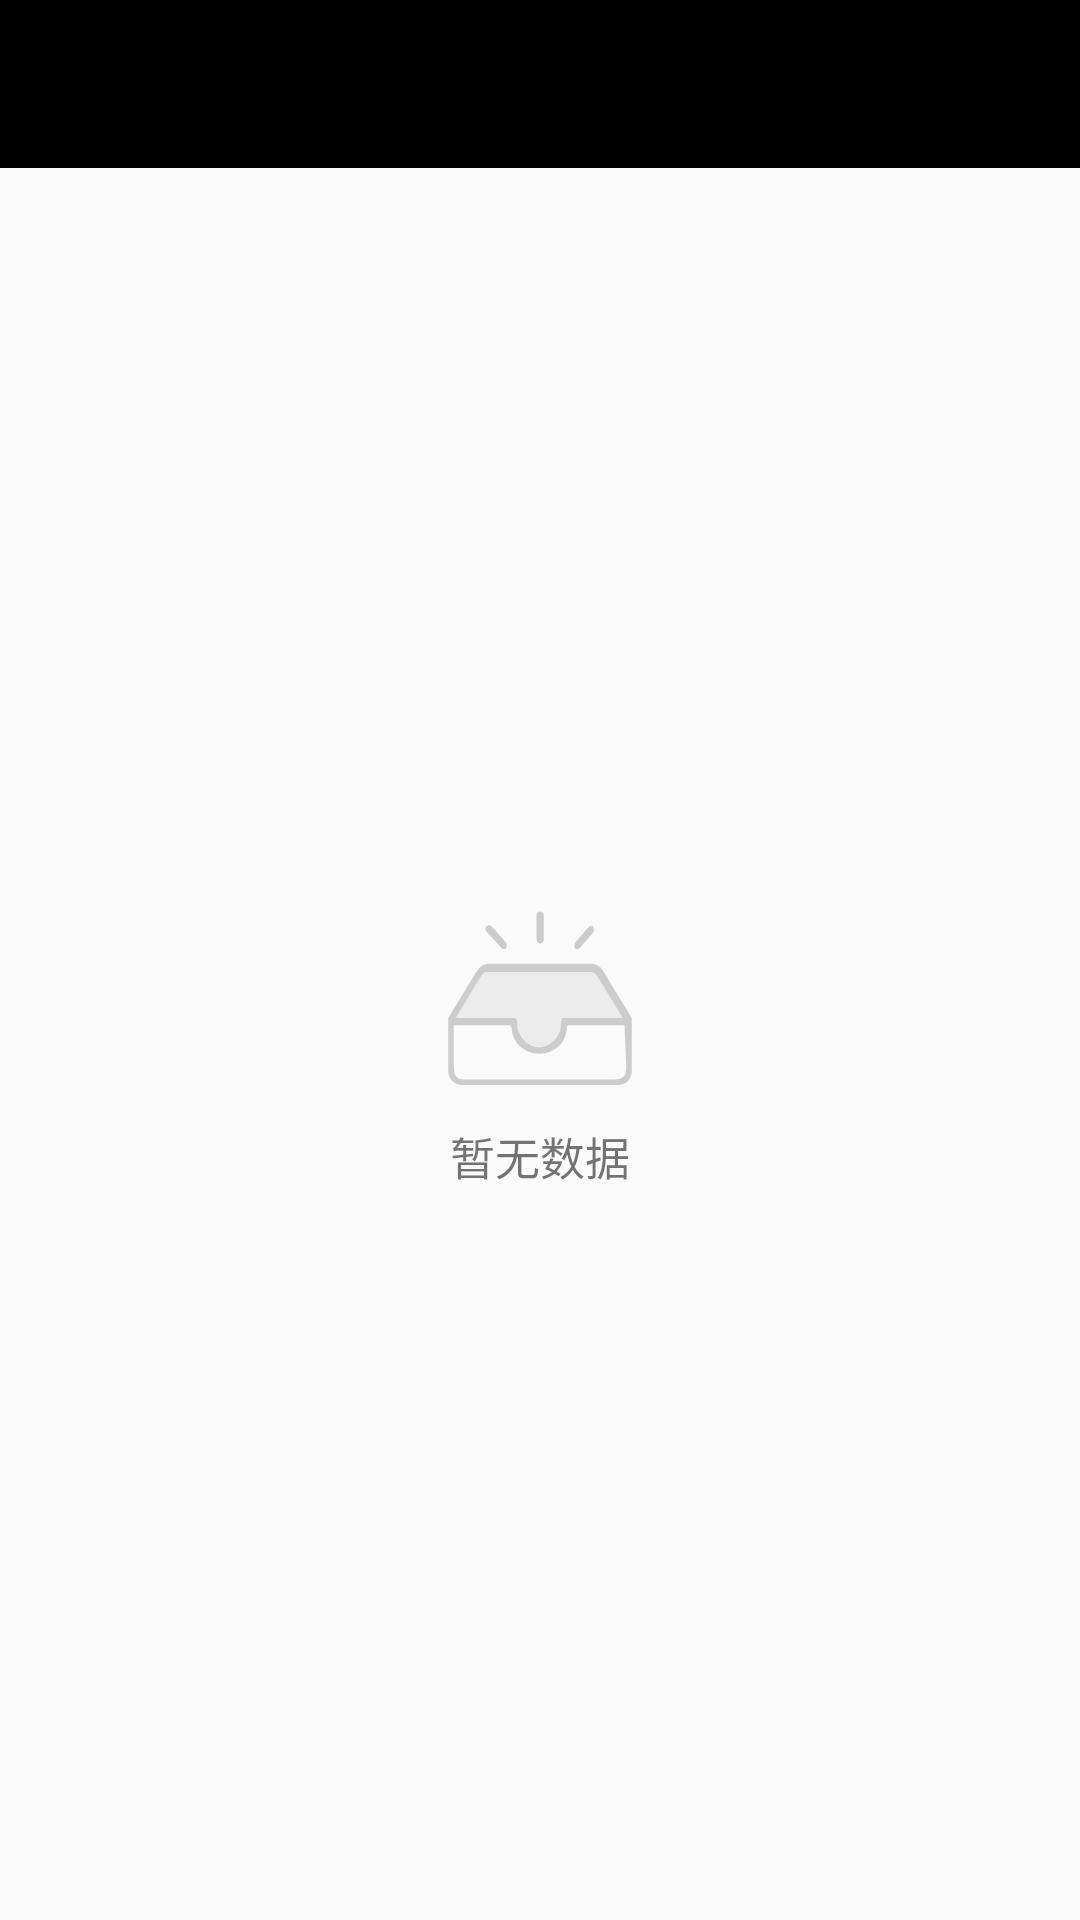

Produce the Android XML layout that renders to this screen, including the resource entries it uses.
<!-- AndroidManifest.xml: activity theme BlueStatusBarTheme -->
<!-- res/layout/activity_add_watermark.xml -->
<?xml version="1.0" encoding="utf-8"?>
<LinearLayout xmlns:android="http://schemas.android.com/apk/res/android"
    xmlns:app="http://schemas.android.com/apk/res-auto"
    android:layout_width="match_parent"
    android:layout_height="match_parent"
    android:orientation="vertical">

    <androidx.appcompat.widget.Toolbar
        android:id="@+id/toolBar"
        android:layout_width="match_parent"
        android:layout_height="?attr/actionBarSize"
        android:background="@android:color/black"
        app:popupTheme="@style/ThemeOverlay.AppCompat.Light"
        app:theme="@style/ThemeOverlay.AppCompat.Dark.ActionBar" />

    <FrameLayout
        android:layout_width="match_parent"
        android:layout_height="match_parent">

        <ImageView
            android:id="@+id/ivPicture"
            android:layout_width="match_parent"
            android:layout_height="match_parent"
            android:layout_margin="@dimen/dp_2"
            android:scaleType="fitCenter" />

        <TextView
            android:id="@+id/ivEmpty"
            android:layout_width="wrap_content"
            android:layout_height="wrap_content"
            android:layout_gravity="center"
            android:drawableTop="@drawable/ic_empty_data"
            android:drawablePadding="@dimen/dp_8"
            android:gravity="center"
            android:text="@string/text_empty_data"
            android:textSize="@dimen/sp_15" />

    </FrameLayout>

</LinearLayout>
<!-- resources referenced by this layout -->
<resources>
  <dimen name="dp_8">8dp</dimen>
  <dimen name="sp_15">15sp</dimen>
  <!-- drawable ic_empty_data: png bitmap (drawable-xxhdpi, 6438 bytes) -->
  <string name="text_empty_data">暂无数据</string>
  <style name="BlueStatusBarTheme" parent="AppTheme">
          <item name="android:windowTranslucentStatus">false</item>
          <item name="android:windowTranslucentNavigation">false</item>
          <item name="android:statusBarColor">@color/colorOnly</item>
      </style>
  <style name="AppTheme" parent="Theme.AppCompat.Light.NoActionBar">
          
          <item name="colorPrimary">@color/colorPrimary</item>
          <item name="colorPrimaryDark">@color/colorPrimaryDark</item>
          <item name="colorAccent">@color/colorAccent</item>
      </style>
  <color name="colorOnly">#26A69A</color>
  <color name="colorPrimary">#008577</color>
  <color name="colorPrimaryDark">#00574B</color>
  <color name="colorAccent">#D81B60</color>
</resources>
